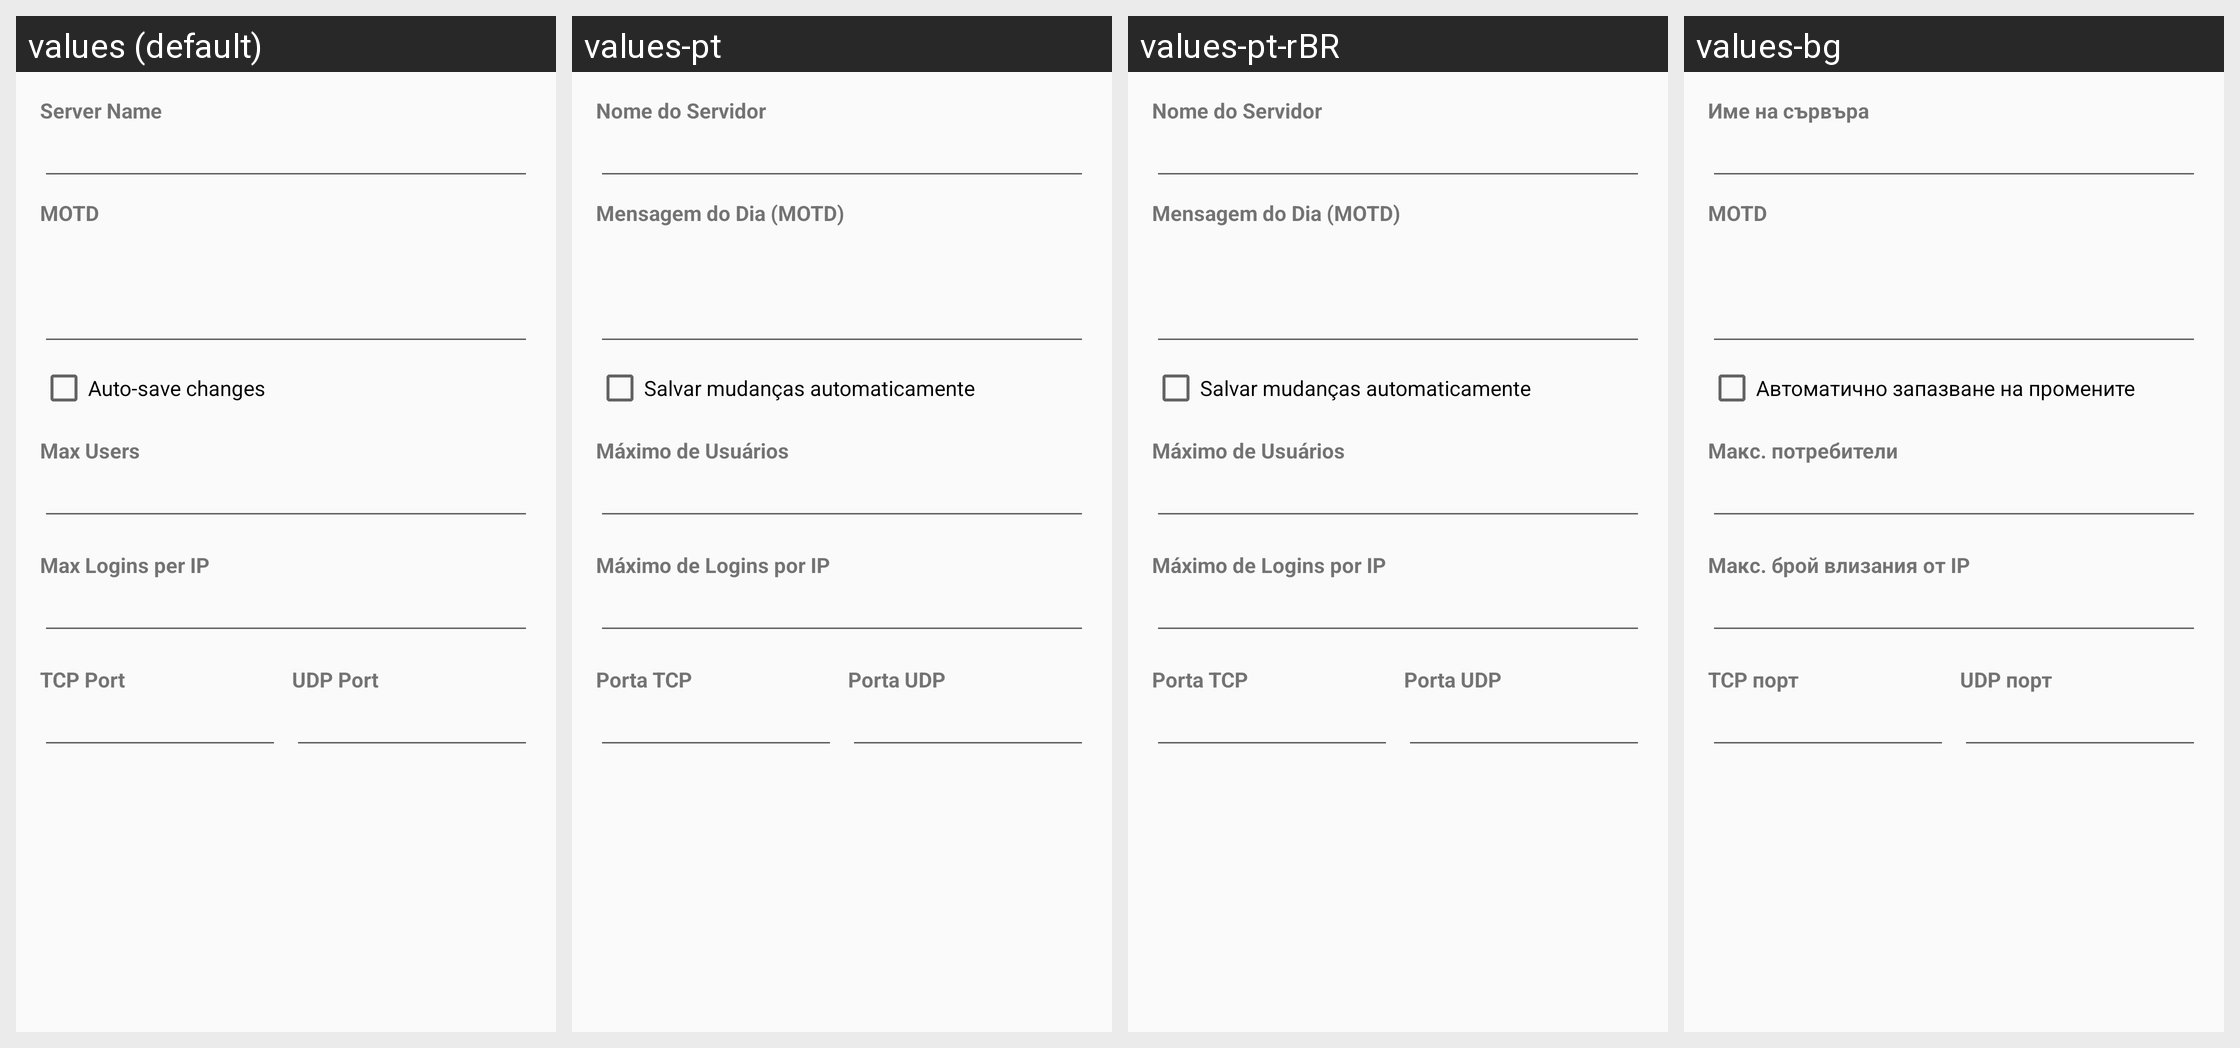

Strings drawn on this Android screen and how each of the app's shown locales translates them:
Android screen res/layout/fragment_server_prop_general.xml rendered under 4 locales, left to right: values (default), values-pt, values-pt-rBR, values-bg. Device: Nexus 5 (rendered at 1080×1920; each locale shown at half size, 540×960, under a caption strip naming it); theme AppTheme.
Other locales in the repository, not shown: values-ar, values-ar-rIQ, values-es, values-es-rES, values-fa, values-in, values-pl, values-pt-rPT, values-ru, values-zh-rCN, values-zh-rTW.
Strings drawn on this screen, with the default value and each locale's value (text and hints the layout hard-codes, and strings that could not be matched under every locale, appear in the picture but are not listed):

server_name
  values: Server Name
  values-pt: Nome do Servidor
  values-pt-rBR: Nome do Servidor
  values-bg: Име на сървъра

server_motd
  values: MOTD
  values-pt: Mensagem do Dia (MOTD)
  values-pt-rBR: Mensagem do Dia (MOTD)
  values-bg: MOTD

auto_save_changes
  values: Auto-save changes
  values-pt: Salvar mudanças automaticamente
  values-pt-rBR: Salvar mudanças automaticamente
  values-bg: Автоматично запазване на промените

max_users
  values: Max Users
  values-pt: Máximo de Usuários
  values-pt-rBR: Máximo de Usuários
  values-bg: Макс. потребители

max_logins_per_ip
  values: Max Logins per IP
  values-pt: Máximo de Logins por IP
  values-pt-rBR: Máximo de Logins por IP
  values-bg: Макс. брой влизания от IP

tcp_port
  values: TCP Port
  values-pt: Porta TCP
  values-pt-rBR: Porta TCP
  values-bg: TCP порт

udp_port
  values: UDP Port
  values-pt: Porta UDP
  values-pt-rBR: Porta UDP
  values-bg: UDP порт
